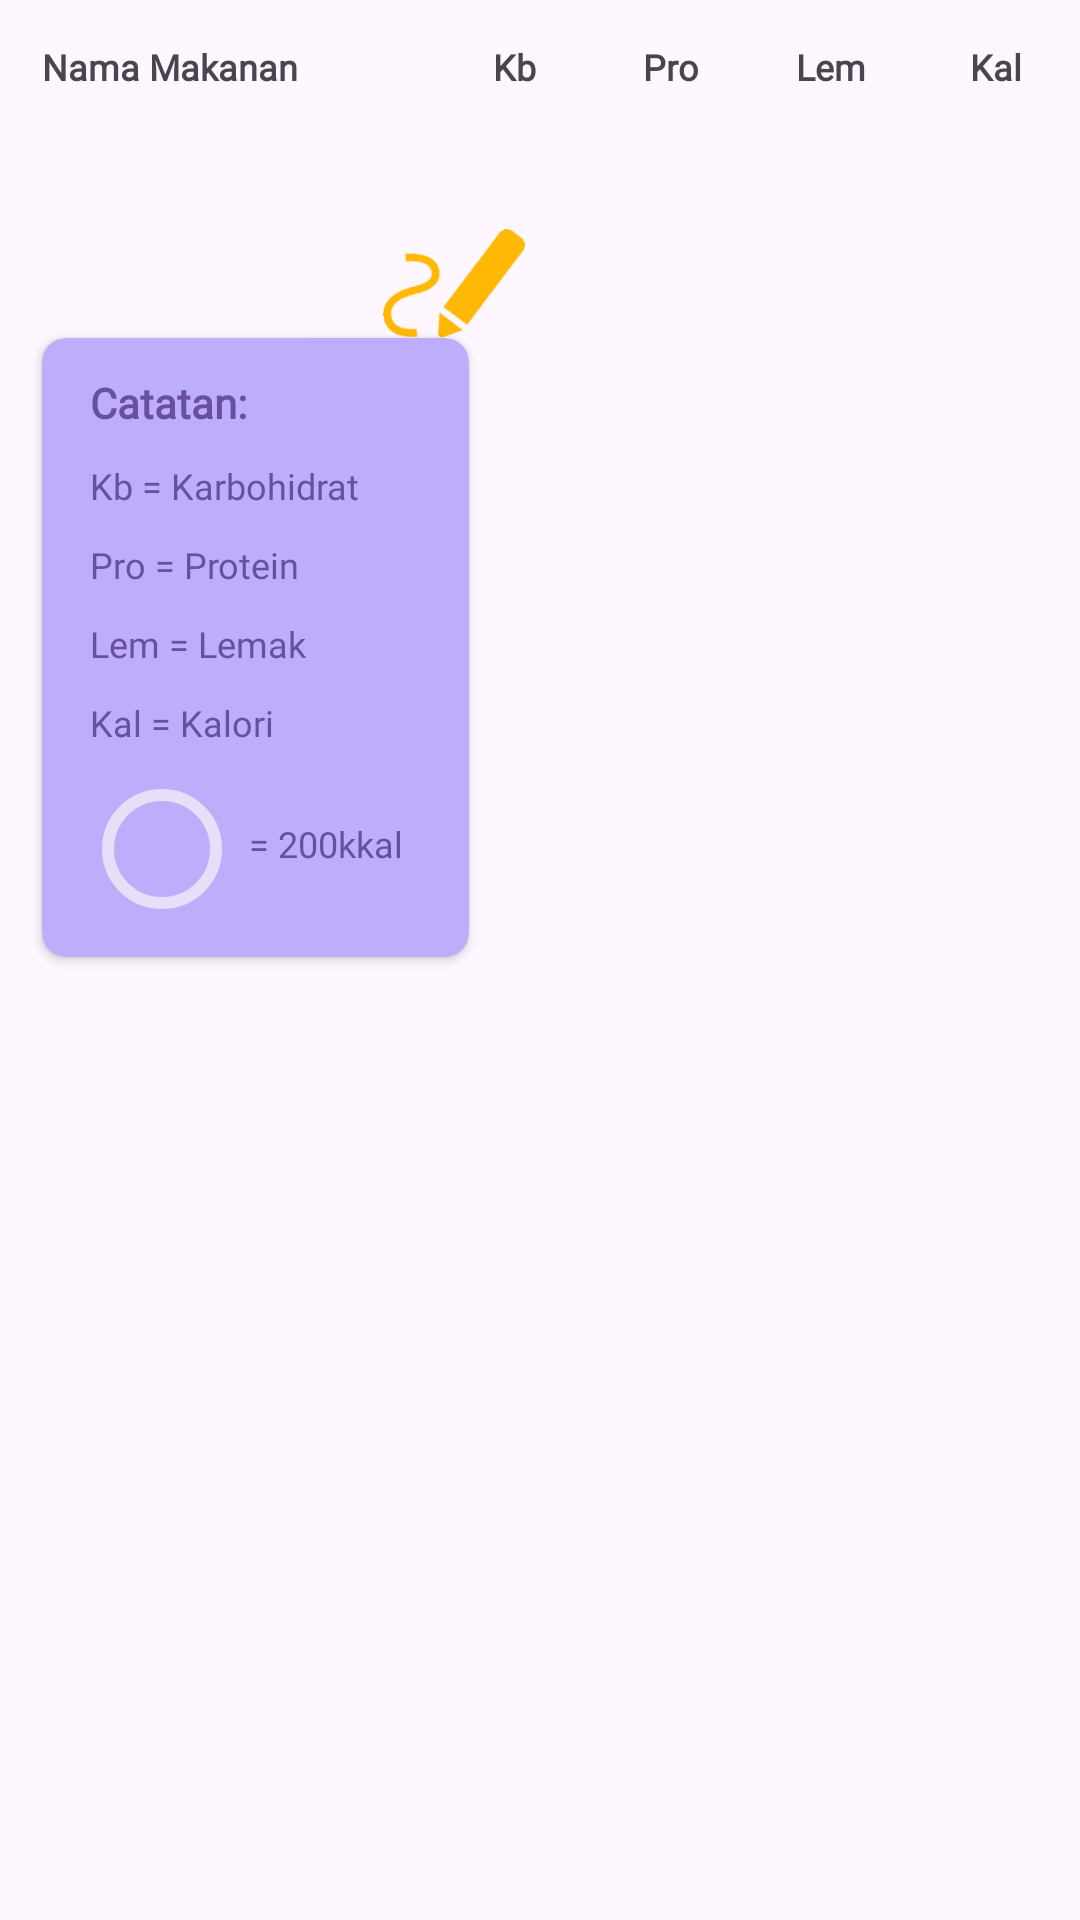

Write the Android layout XML for this screen, with the resource values it uses.
<!-- AndroidManifest.xml: application theme Theme.NutriWise.NoActionBar -->
<!-- res/layout/activity_lunch.xml -->
<?xml version="1.0" encoding="utf-8"?>
<androidx.constraintlayout.widget.ConstraintLayout xmlns:android="http://schemas.android.com/apk/res/android"
    xmlns:app="http://schemas.android.com/apk/res-auto"
    xmlns:tools="http://schemas.android.com/tools"
    android:layout_width="match_parent"
    android:layout_height="match_parent"
    android:padding="4dp"
    tools:context=".ui.main.history.detail.LunchActivity">

    <ImageView
        android:id="@+id/icon_catatan"
        android:layout_width="50dp"
        android:layout_height="50dp"
        android:src="@drawable/note"
        android:rotation="-8"
        android:layout_marginTop="30dp"
        android:layout_marginStart="-30dp"
        app:layout_constraintTop_toBottomOf="@id/rv_lunch"
        app:layout_constraintStart_toEndOf="@id/cv_catatan"/>

    <TextView
        android:id="@+id/label_makanan"
        android:layout_width="wrap_content"
        android:layout_height="wrap_content"
        android:layout_marginTop="10dp"
        android:layout_marginStart="10dp"
        android:text="@string/nama_makanan"
        android:textSize="12sp"
        android:textStyle="bold"
        android:fontFamily="@font/autour_one"
        app:layout_constraintStart_toStartOf="parent"
        app:layout_constraintTop_toTopOf="parent"/>

    <androidx.recyclerview.widget.RecyclerView
        android:id="@+id/rv_lunch"
        android:layout_height="wrap_content"
        android:layout_width="wrap_content"
        android:layout_marginTop="10dp"
        android:layout_marginEnd="5dp"
        android:layout_marginBottom="10dp"
        app:layout_constraintTop_toBottomOf="@+id/label_makanan"
        app:layout_constraintStart_toStartOf="@+id/label_makanan"
        tools:listitem="@layout/list_history_makanan"
        tools:itemCount="7"/>

    <TextView
        android:id="@+id/label_karbo"
        android:layout_width="wrap_content"
        android:layout_height="wrap_content"
        android:layout_marginStart="65dp"
        android:text="Kb"
        android:textSize="12sp"
        android:textStyle="bold"
        android:fontFamily="@font/autour_one"
        app:layout_constraintStart_toEndOf="@id/label_makanan"
        app:layout_constraintTop_toTopOf="@id/label_makanan"/>

    <TextView
        android:id="@+id/label_protein"
        android:layout_width="wrap_content"
        android:layout_height="wrap_content"
        android:layout_marginStart="115dp"
        android:fontFamily="@font/autour_one"
        android:text="Pro"
        android:textSize="12dp"
        android:textStyle="bold"
        app:layout_constraintStart_toEndOf="@id/label_makanan"
        app:layout_constraintTop_toTopOf="@id/label_makanan"
        tools:ignore="TextSizeCheck" />

    <TextView
        android:id="@+id/label_lemak"
        android:layout_width="wrap_content"
        android:layout_height="wrap_content"
        android:layout_marginStart="166dp"
        android:text="Lem"
        android:textSize="12sp"
        android:textStyle="bold"
        android:fontFamily="@font/autour_one"
        app:layout_constraintStart_toEndOf="@id/label_makanan"
        app:layout_constraintTop_toTopOf="@id/label_makanan"/>

    <TextView
        android:id="@+id/label_kalori"
        android:layout_width="wrap_content"
        android:layout_height="wrap_content"
        android:layout_marginStart="224dp"
        android:text="Kal"
        android:textSize="12sp"
        android:textStyle="bold"
        android:fontFamily="@font/autour_one"
        app:layout_constraintStart_toEndOf="@id/label_makanan"
        app:layout_constraintTop_toTopOf="@id/label_makanan"/>

    <androidx.cardview.widget.CardView
        android:id="@+id/cv_catatan"
        android:layout_width="wrap_content"
        android:layout_height="wrap_content"
        app:layout_constraintTop_toBottomOf="@+id/icon_catatan"
        app:layout_constraintStart_toStartOf="@id/rv_lunch"
        app:cardCornerRadius="8dp"
        android:padding="8dp"
        android:elevation="10dp"
        android:layout_marginTop="-8dp"
        app:cardBackgroundColor="#BEADFA">

        <TableLayout
            android:id="@+id/table_catatan"
            android:layout_width="wrap_content"
            android:layout_height="wrap_content"
            android:layout_centerHorizontal="true"
            app:layout_constraintTop_toBottomOf="@+id/rv_lunch"
            app:layout_constraintStart_toStartOf="parent"
            android:padding="12dp"
            android:layout_marginStart="4dp"
            android:layout_marginEnd="10dp">

            <TableRow>
                <TextView
                    android:id="@+id/catatan"
                    android:layout_width="wrap_content"
                    android:layout_height="wrap_content"
                    android:text="Catatan: "
                    android:textSize="14sp"
                    android:textColor="#6750A4"
                    android:textStyle="bold"
                    android:fontFamily="@font/autour_one"
                    app:layout_constraintStart_toStartOf="@id/rv_lunch"
                    app:layout_constraintTop_toBottomOf="@id/rv_lunch"/>
            </TableRow>

            <TableRow>
                <TextView
                    android:id="@+id/karbo"
                    android:layout_width="wrap_content"
                    android:layout_height="wrap_content"
                    android:layout_marginTop="10dp"
                    android:text="Kb = Karbohidrat"
                    android:textSize="12sp"
                    android:textColor="#6750A4"
                    android:fontFamily="@font/autour_one"
                    app:layout_constraintStart_toStartOf="@id/catatan"
                    app:layout_constraintTop_toBottomOf="@id/catatan"/>
            </TableRow>

            <TableRow>
                <TextView
                    android:id="@+id/protein"
                    android:layout_width="wrap_content"
                    android:layout_height="wrap_content"
                    android:layout_marginTop="10dp"
                    android:text="Pro = Protein"
                    android:textSize="12sp"
                    android:textColor="#6750A4"
                    android:fontFamily="@font/autour_one"
                    app:layout_constraintStart_toStartOf="@id/karbo"
                    app:layout_constraintTop_toBottomOf="@id/karbo"/>
            </TableRow>

            <TableRow>
                <TextView
                    android:id="@+id/lemak"
                    android:layout_width="wrap_content"
                    android:layout_height="wrap_content"
                    android:layout_marginTop="10dp"
                    android:text="Lem = Lemak"
                    android:textSize="12sp"
                    android:textColor="#6750A4"
                    android:fontFamily="@font/autour_one"
                    app:layout_constraintStart_toStartOf="@id/protein"
                    app:layout_constraintTop_toBottomOf="@id/protein"/>
            </TableRow>

            <TableRow>
                <TextView
                    android:id="@+id/kalori"
                    android:layout_width="wrap_content"
                    android:layout_height="wrap_content"
                    android:layout_marginTop="10dp"
                    android:text="Kal = Kalori"
                    android:textSize="12sp"
                    android:textColor="#6750A4"
                    android:fontFamily="@font/autour_one"
                    app:layout_constraintStart_toStartOf="@id/lemak"
                    app:layout_constraintTop_toBottomOf="@id/lemak"/>
            </TableRow>

            <TableRow>
                <com.google.android.material.progressindicator.CircularProgressIndicator
                    android:id="@+id/pi"
                    android:layout_width="wrap_content"
                    android:layout_height="wrap_content"
                    android:layout_marginTop="10dp"
                    android:progress="100"
                    android:max="100"
                    app:layout_constraintTop_toBottomOf="@+id/kalori"
                    app:layout_constraintStart_toStartOf="@+id/kalori"/>

                <TextView
                    android:id="@+id/label_total_pi"
                    android:layout_width="wrap_content"
                    android:layout_height="wrap_content"
                    android:layout_marginTop="24dp"
                    android:layout_marginStart="5dp"
                    android:text="= 200kkal"
                    android:textSize="12sp"
                    android:textColor="#6750A4"
                    android:fontFamily="@font/autour_one"
                    app:layout_constraintStart_toEndOf="@id/pi"
                    app:layout_constraintTop_toTopOf="@id/pi"/>
            </TableRow>

        </TableLayout>

    </androidx.cardview.widget.CardView>

</androidx.constraintlayout.widget.ConstraintLayout>
<!-- res/layout/list_history_makanan.xml (included above) -->
<?xml version="1.0" encoding="utf-8"?>
<ScrollView xmlns:android="http://schemas.android.com/apk/res/android"
    android:layout_width="wrap_content"
    android:layout_height="wrap_content"
    android:layout_marginTop="4dp"
    android:layout_marginBottom="4dp"
    xmlns:app="http://schemas.android.com/apk/res-auto"
    xmlns:tools="http://schemas.android.com/tools">

    <androidx.constraintlayout.widget.ConstraintLayout
        android:id="@+id/history_detail"
        android:layout_width="wrap_content"
        android:layout_height="wrap_content">

        <TextView
            android:id="@+id/name_food"
            android:layout_width="100dp"
            android:layout_height="wrap_content"
            tools:text="Casserole Kentang, Bawang, Bombay, dan Seledri Lapi"
            android:textSize="12sp"
            android:maxLines="7"
            android:ellipsize="end"
            android:fontFamily="@font/autour_one"
            android:layout_marginTop="10dp"
            android:layout_marginEnd="10dp"
            android:layout_marginBottom="10dp"
            app:layout_constraintTop_toTopOf="parent"
            app:layout_constraintStart_toStartOf="parent"/>

        <com.google.android.material.progressindicator.CircularProgressIndicator
            android:id="@+id/pi_karbo"
            android:layout_width="wrap_content"
            android:layout_height="wrap_content"
            android:layout_marginStart="20dp"
            android:progress="50"
            android:max="100"
            app:layout_constraintTop_toTopOf="@+id/name_food"
            app:layout_constraintStart_toEndOf="@+id/name_food"/>

        <TextView
            android:id="@+id/tv_pi_karbo"
            android:layout_width="wrap_content"
            android:layout_height="wrap_content"
            tools:text="00.00"
            android:textSize="10sp"
            android:layout_marginTop="16dp"
            android:layout_marginStart="31dp"
            app:layout_constraintTop_toTopOf="@+id/name_food"
            app:layout_constraintStart_toEndOf="@+id/name_food"/>

        <com.google.android.material.progressindicator.CircularProgressIndicator
            android:id="@+id/pi_protein"
            android:layout_width="wrap_content"
            android:layout_height="wrap_content"
            android:layout_marginStart="5dp"
            android:progress="50"
            android:max="100"
            app:layout_constraintTop_toTopOf="@+id/pi_karbo"
            app:layout_constraintStart_toEndOf="@+id/pi_karbo"/>

        <TextView
            android:id="@+id/tv_pi_protein"
            android:layout_width="wrap_content"
            android:layout_height="wrap_content"
            tools:text="00.00"
            android:textSize="10sp"
            android:layout_marginStart="29dp"
            app:layout_constraintTop_toTopOf="@+id/tv_pi_karbo"
            app:layout_constraintStart_toEndOf="@+id/tv_pi_karbo"/>

        <com.google.android.material.progressindicator.CircularProgressIndicator
            android:id="@+id/pi_lemak"
            android:layout_width="wrap_content"
            android:layout_height="wrap_content"
            android:layout_marginStart="5dp"
            android:progress="50"
            android:max="75"
            app:layout_constraintTop_toTopOf="@+id/pi_protein"
            app:layout_constraintStart_toEndOf="@+id/pi_protein"/>

        <TextView
            android:id="@+id/tv_pi_lemak"
            android:layout_width="wrap_content"
            android:layout_height="wrap_content"
            tools:text="00.00"
            android:textSize="10sp"
            android:layout_marginStart="28dp"
            app:layout_constraintTop_toTopOf="@+id/tv_pi_protein"
            app:layout_constraintStart_toEndOf="@+id/tv_pi_protein"/>

        <com.google.android.material.progressindicator.CircularProgressIndicator
            android:id="@+id/pi_kalori"
            android:layout_width="wrap_content"
            android:layout_height="wrap_content"
            android:layout_marginStart="5dp"
            android:progress="25"
            android:max="100"
            app:layout_constraintTop_toTopOf="@+id/pi_lemak"
            app:layout_constraintStart_toEndOf="@+id/pi_lemak"/>

        <TextView
            android:id="@+id/tv_pi_kalori"
            android:layout_width="wrap_content"
            android:layout_height="wrap_content"
            tools:text="000.00"
            android:textSize="9sp"
            android:layout_marginStart="27dp"
            app:layout_constraintTop_toTopOf="@+id/tv_pi_lemak"
            app:layout_constraintStart_toEndOf="@+id/tv_pi_lemak"/>

    </androidx.constraintlayout.widget.ConstraintLayout>

</ScrollView>
<!-- resources referenced by this layout -->
<resources>
  <!-- drawable note (drawable) -->
  <vector xmlns:android="http://schemas.android.com/apk/res/android"
      android:width="110dp"
      android:height="72dp"
      android:viewportWidth="110"
      android:viewportHeight="72">
    <path
        android:pathData="M22.5,68.88C15.13,68.41 9.53,66.66 5.72,63.61C1.91,60.57 0,56.37 0,51.03C0,45.72 2.28,41.42 6.84,38.12C11.4,34.82 17.75,32.79 25.89,32.04C30.42,31.62 33.82,30.72 36.09,29.36C38.36,28 39.49,26.12 39.49,23.73C39.49,20.64 38.1,18.24 35.33,16.55C32.55,14.86 28.04,13.66 21.8,12.96L22.35,7.43C30.01,8.32 35.72,10.11 39.49,12.78C43.25,15.46 45.13,19.11 45.13,23.73C45.13,27.7 43.5,30.89 40.24,33.31C36.98,35.73 32.34,37.18 26.3,37.68C19.42,38.29 14.25,39.7 10.81,41.91C7.36,44.11 5.64,47.15 5.65,51.03C5.65,54.75 7.02,57.59 9.76,59.56C12.5,61.52 16.79,62.75 22.63,63.25L22.5,68.88ZM59.83,65.41L44.48,50.08L92.59,2.11C94.03,0.67 95.69,-0.03 97.55,0C99.41,0.03 101.07,0.74 102.51,2.11L107.83,7.43C109.28,8.87 110,10.54 110,12.44C110,14.34 109.28,16.01 107.83,17.46L59.83,65.41ZM41.19,71.91C40.25,72.15 39.41,71.9 38.7,71.19C37.98,70.47 37.74,69.64 37.97,68.7L41.04,53.71L56.16,68.81L41.19,71.91Z"
        android:fillColor="#FFB803"/>
  </vector>
  <string name="nama_makanan">Nama Makanan</string>
  <style name="Theme.NutriWise.NoActionBar" parent="Base.Theme.NutriWise.NoActionBar" />
  <style name="Base.Theme.NutriWise.NoActionBar" parent="Theme.Material3.DayNight">
          
          
      </style>
</resources>
